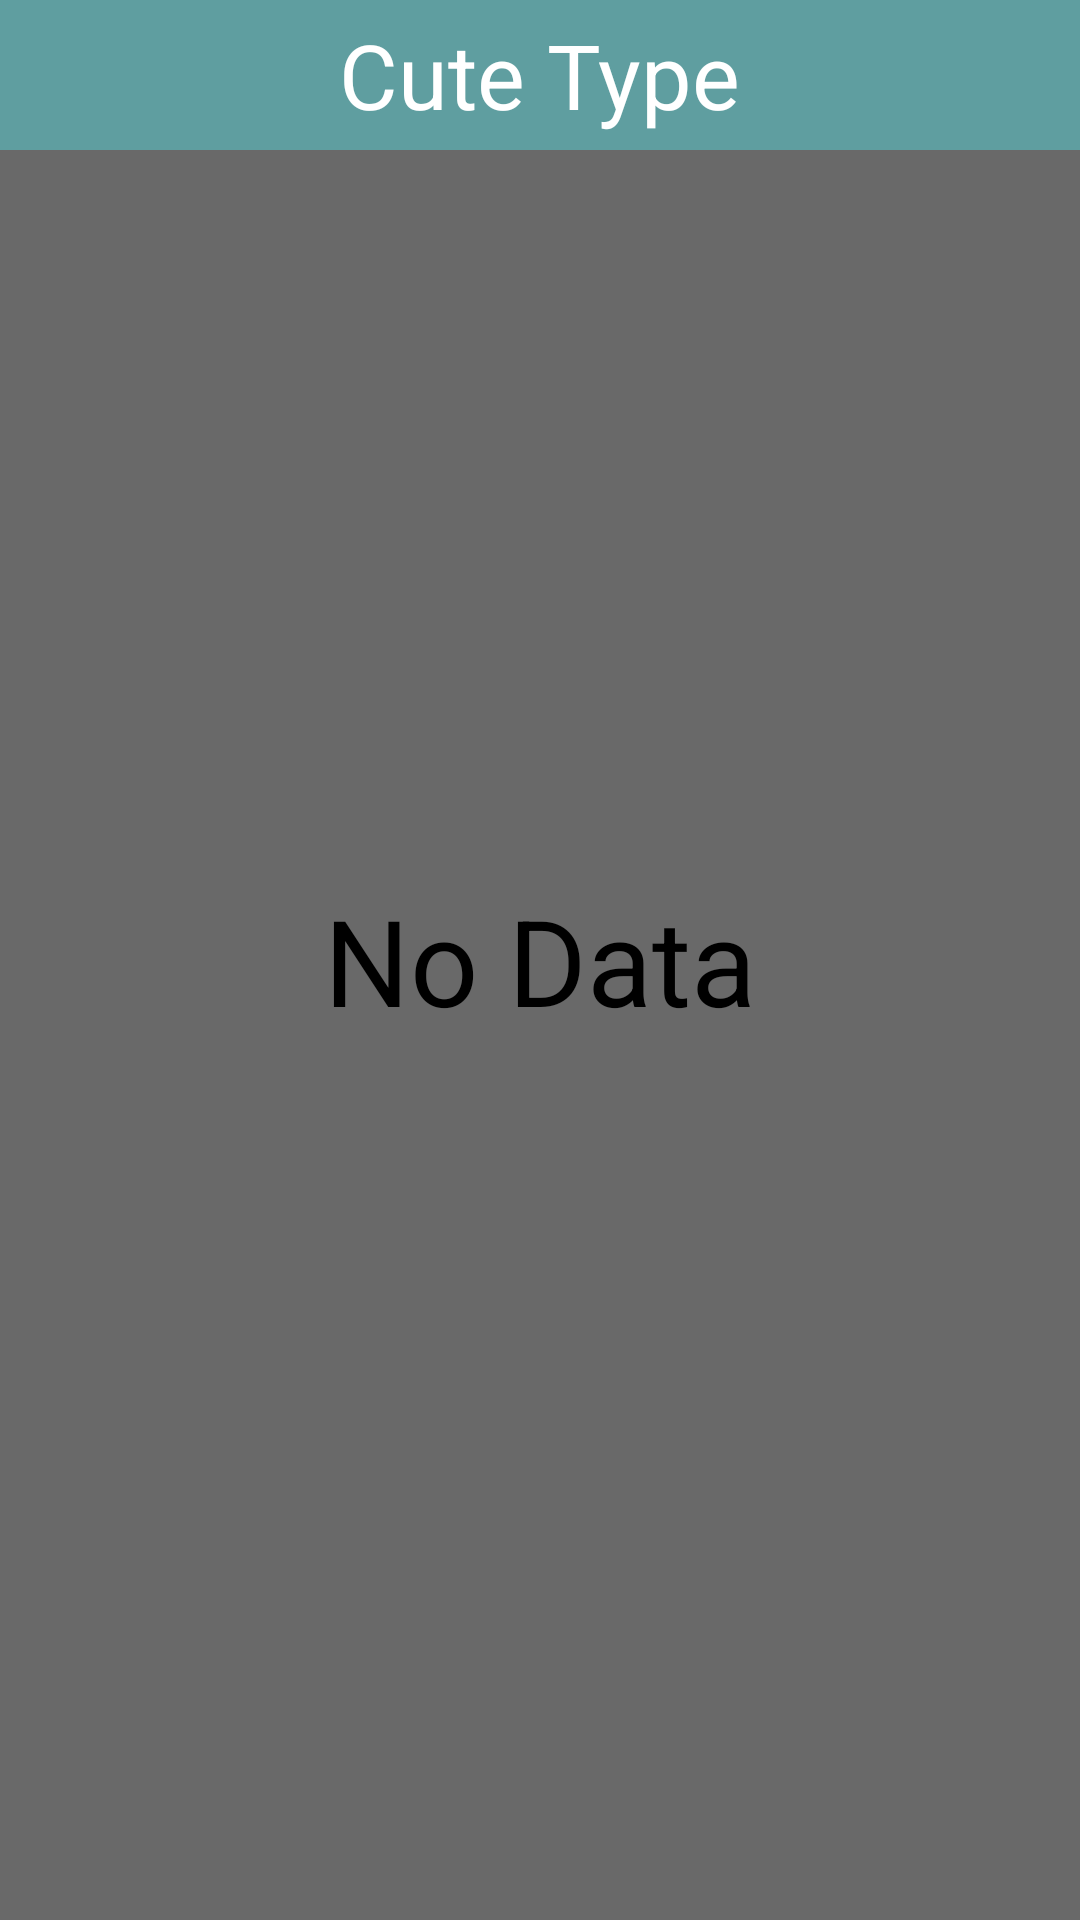

Layout XML and referenced resources for this Android screen:
<!-- AndroidManifest.xml: application theme Theme.CuteWallpaper -->
<!-- res/layout/type_activity.xml -->
<?xml version="1.0" encoding="utf-8"?>
<RelativeLayout
    xmlns:android="http://schemas.android.com/apk/res/android"
    android:layout_width="match_parent"
    android:background="@color/DimGray"
    android:layout_height="match_parent">
    <RelativeLayout
        android:id="@+id/rl_header_type"
        android:layout_width="match_parent"
        android:background="@color/CadetBlue"
        android:layout_height="@dimen/w_50">
        <ImageView
            android:layout_centerVertical="true"
            android:padding="@dimen/w_5"
            android:layout_margin="@dimen/w_5"
            android:onClick="onClickBack"
            android:background="@drawable/image_select_back"
            android:layout_width="@dimen/w_30"
            android:layout_height="@dimen/w_30"/>
        <TextView
            android:id="@+id/tv_name_type"
            android:layout_width="wrap_content"
            android:text="@string/txt_type_cute"
            android:textSize="@dimen/s_30"
            android:textColor="@color/white"
            android:layout_centerInParent="true"
            android:layout_height="wrap_content"/>
    </RelativeLayout>
    <androidx.recyclerview.widget.RecyclerView
        android:id="@+id/list_type"
        android:layout_below="@+id/rl_header_type"
        android:layout_width="match_parent"
        android:layout_height="match_parent"/>
    <TextView
        android:id="@+id/tv_no_data_type"
        android:layout_width="wrap_content"
        android:layout_centerInParent="true"
        android:textSize="@dimen/s_40"
        android:text="@string/txt_no_data"
        android:textColor="@color/black"
        android:layout_height="wrap_content"/>
</RelativeLayout>
<!-- resources referenced by this layout -->
<resources>
  <color name="CadetBlue">#5F9EA0</color>
  <color name="DimGray">#696969</color>
  <color name="black">#FF000000</color>
  <color name="white">#FFFFFFFF</color>
  <dimen name="s_30">30sp</dimen>
  <dimen name="s_40">40sp</dimen>
  <dimen name="w_30">30dp</dimen>
  <dimen name="w_5">5dp</dimen>
  <dimen name="w_50">50dp</dimen>
  <!-- drawable image_select_back (drawable) -->
  <?xml version="1.0" encoding="utf-8"?>
  <selector xmlns:android="http://schemas.android.com/apk/res/android">
      <item android:drawable="@drawable/ic_back_change" android:state_focused="true"/>
      <item android:drawable="@drawable/ic_back_change" android:state_pressed="true"/>
      <item android:drawable="@drawable/ic_back_change" android:state_selected="true"/>
      <item android:drawable="@drawable/ic_back_white" />
  </selector>
  <string name="txt_no_data">No Data</string>
  <string name="txt_type_cute">Cute Type</string>
  <style name="Theme.CuteWallpaper" parent="Theme.MaterialComponents.DayNight.DarkActionBar">
          
          <item name="colorPrimary">@color/purple_500</item>
          <item name="colorPrimaryVariant">@color/purple_700</item>
          <item name="colorOnPrimary">@color/white</item>
          
          <item name="colorSecondary">@color/teal_200</item>
          <item name="colorSecondaryVariant">@color/teal_700</item>
          <item name="colorOnSecondary">@color/black</item>
          
          <item name="android:statusBarColor" tools:targetApi="l">?attr/colorPrimaryVariant</item>
          
      </style>
  <!-- drawable ic_back_change (drawable) -->
  <vector android:height="24dp" android:tint="#FFF3B4"
      android:viewportHeight="24" android:viewportWidth="24"
      android:width="24dp" xmlns:android="http://schemas.android.com/apk/res/android">
      <path android:fillColor="@android:color/white" android:pathData="M20,11H7.83l5.59,-5.59L12,4l-8,8 8,8 1.41,-1.41L7.83,13H20v-2z"/>
  </vector>
  <color name="purple_500">#FF6200EE</color>
  <color name="purple_700">#FF3700B3</color>
  <color name="teal_200">#FF03DAC5</color>
  <color name="teal_700">#FF018786</color>
</resources>
